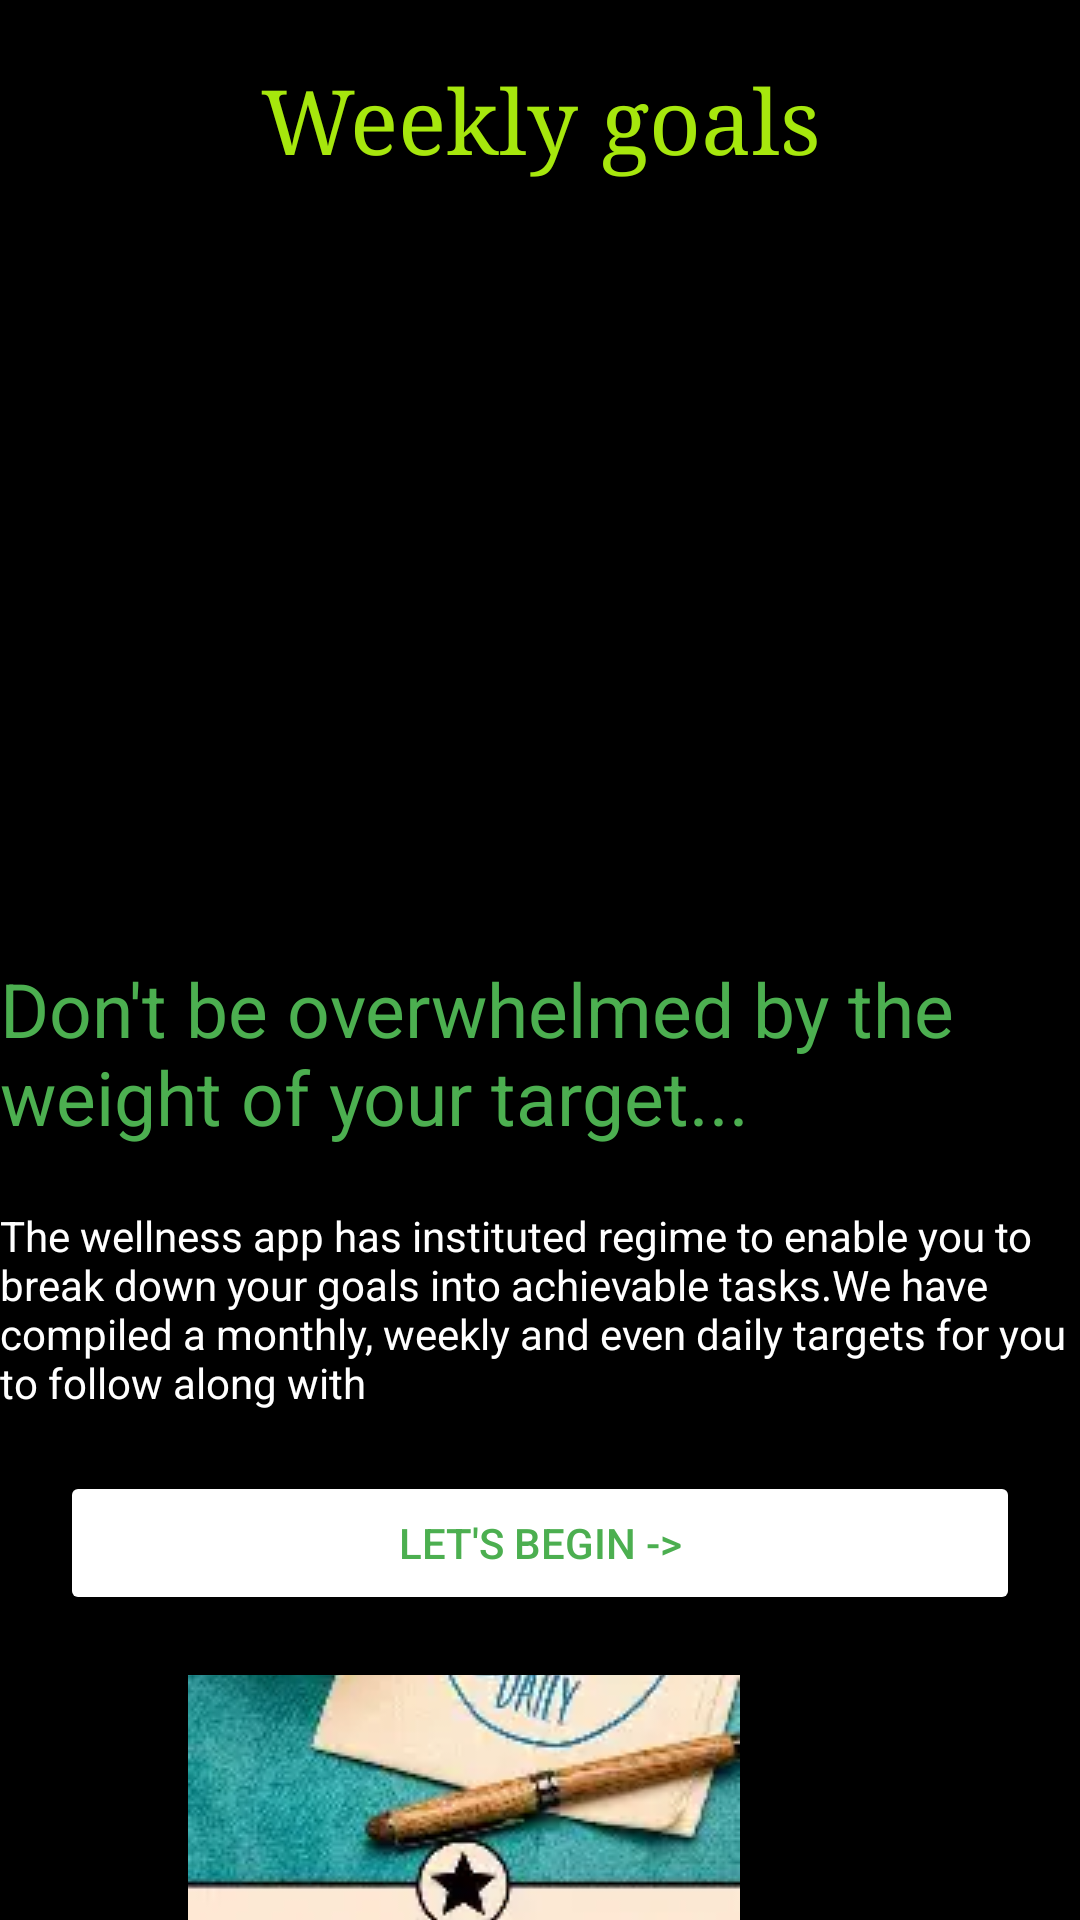

Android layout source for this screen:
<!-- AndroidManifest.xml: application theme Theme.Chui_app -->
<!-- res/layout/activity_weekly_goals.xml -->
<?xml version="1.0" encoding="utf-8"?>
<LinearLayout
    xmlns:android="http://schemas.android.com/apk/res/android"
    xmlns:app="http://schemas.android.com/apk/res-auto"
    xmlns:tools="http://schemas.android.com/tools"
    android:id="@+id/main"
    android:layout_width="match_parent"
    android:layout_height="match_parent"
    tools:context=".DailyMotivation"
    android:orientation="vertical"
    android:background="@color/black"

    >

    <TextView
        android:layout_width="match_parent"
        android:layout_height="wrap_content"
        android:text="Weekly goals"
        android:textAlignment="center"
        android:textSize="30dp"
        android:textColor="#A6E70D"
        android:layout_marginTop="20sp"
        android:fontFamily="serif"
        />

    <ImageView
        android:layout_width="wrap_content"
        android:layout_height="200dp"
        android:src="@drawable/image5"
        android:scaleType="centerCrop"
        android:layout_margin="30dp"/>

    <TextView
        android:layout_width="match_parent"
        android:layout_height="wrap_content"
        android:text="Don't be overwhelmed by the weight of your target..."
        android:textSize="25dp"
        android:textColor="#4CAF50"
        />

    <TextView
        android:layout_width="match_parent"
        android:layout_height="wrap_content"
        android:text="The wellness app has instituted regime to enable you to break down your goals into achievable tasks.We have compiled a monthly, weekly and even daily targets for you to follow along with"
        android:textColor="@color/white"
        android:layout_marginTop="20sp"
        />

    <Button
        android:layout_width="match_parent"
        android:layout_height="wrap_content"
        android:layout_margin="20sp"
        android:text="Let's begin ->"
        android:textColor="#4CAF50"
        android:backgroundTint="@color/white"/>

    <ImageView
        android:layout_width="309dp"
        android:layout_height="wrap_content"
        android:scaleType="center"
        android:src="@drawable/goals" />


</LinearLayout>
<!-- resources referenced by this layout -->
<resources>
  <!-- drawable goals: webp bitmap (drawable, 11668 bytes) -->
  <style name="Theme.Chui_app" parent="Base.Theme.Chui_app" />
  <style name="Base.Theme.Chui_app" parent="Theme.Material3.DayNight.NoActionBar">
          
          
      </style>
  <!-- not gathered from this repository: default colours our renderer supplied (Android Studio template values) -->
  <color name="black">#FF000000</color>
  <color name="white">#FFFFFFFF</color>
</resources>
